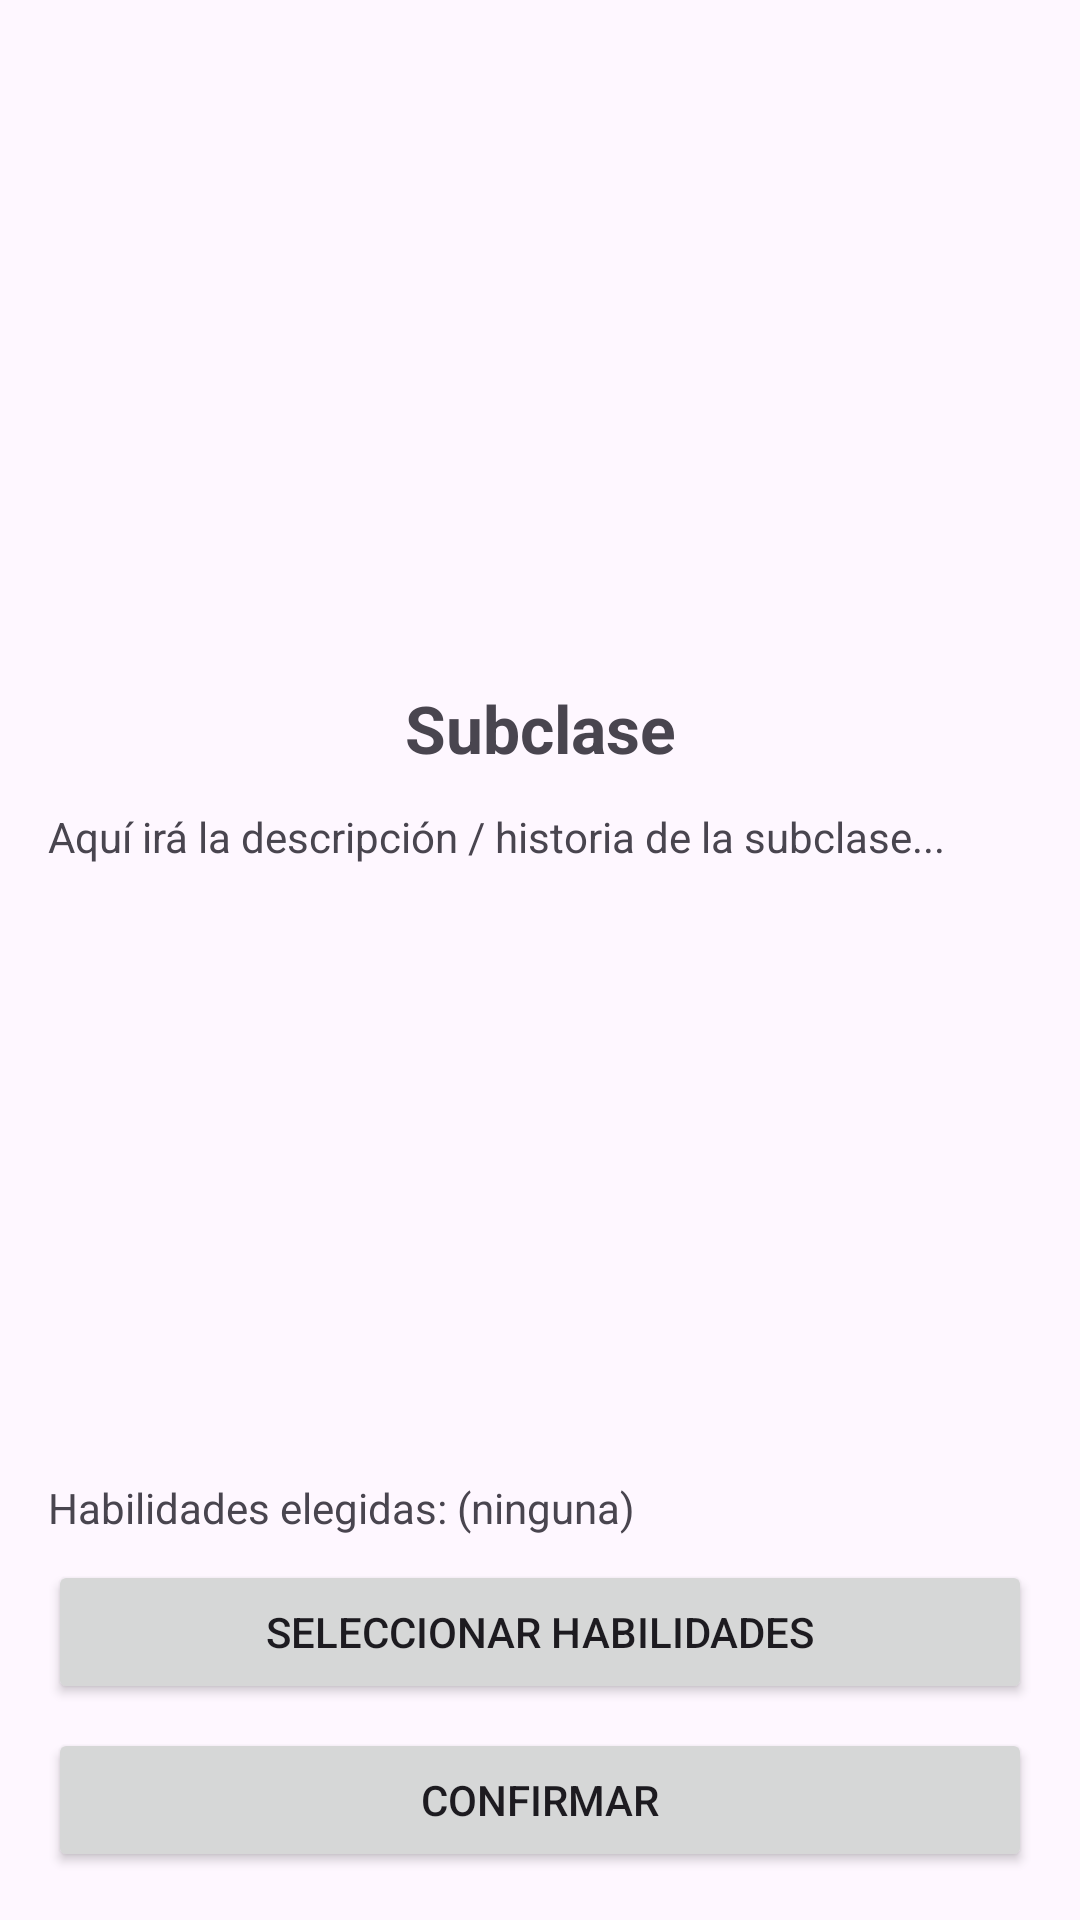

Layout XML and referenced resources for this Android screen:
<!-- AndroidManifest.xml: application theme Theme.Mazarbul -->
<!-- res/layout/fragment_descripcion_subclase.xml -->
<?xml version="1.0" encoding="utf-8"?>
<LinearLayout
    xmlns:android="http://schemas.android.com/apk/res/android"
    android:layout_width="match_parent"
    android:layout_height="match_parent"
    android:orientation="vertical"
    android:padding="16dp">

    
    <ImageView
        android:id="@+id/imgSubclaseDetalle"
        android:layout_width="match_parent"
        android:layout_height="200dp"
        android:scaleType="centerCrop"
        android:src="@drawable/ic_launcher_background"/>

    
    <TextView
        android:id="@+id/tvNombreSubclaseDetalle"
        android:layout_width="match_parent"
        android:layout_height="wrap_content"
        android:text="Subclase"
        android:textSize="22sp"
        android:textStyle="bold"
        android:gravity="center"
        android:paddingTop="12dp"/>

    
    <TextView
        android:id="@+id/tvDescripcionSubclase"
        android:layout_width="match_parent"
        android:layout_height="0dp"
        android:layout_weight="1"
        android:text="Aquí irá la descripción / historia de la subclase..."
        android:paddingTop="12dp"/>

    <TextView
        android:id="@+id/tvHabilidadesElegidas"
        android:layout_width="match_parent"
        android:layout_height="wrap_content"
        android:text="Habilidades elegidas: (ninguna)"
        android:paddingTop="8dp"
        android:paddingBottom="8dp"/>


    
    <Button
        android:id="@+id/btnHabilidades"
        android:layout_width="match_parent"
        android:layout_height="wrap_content"
        android:text="Seleccionar habilidades"/>

    
    <Button
        android:id="@+id/btnConfirmarClase"
        android:layout_width="match_parent"
        android:layout_height="wrap_content"
        android:text="Confirmar"
        android:layout_marginTop="8dp"/>

</LinearLayout>
<!-- resources referenced by this layout -->
<resources>
  <style name="Theme.Mazarbul" parent="Base.Theme.Mazarbul" />
  <style name="Base.Theme.Mazarbul" parent="Theme.Material3.DayNight.NoActionBar">
          
          
      </style>
</resources>
